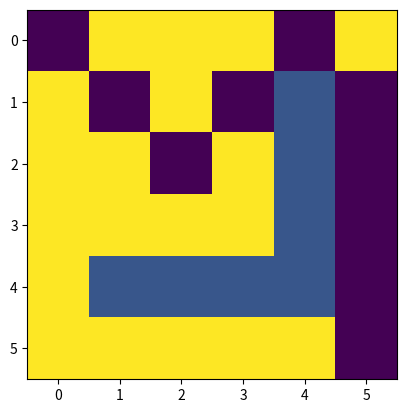

The matplotlib source for this figure:
import numpy
from random import random, randint
import matplotlib.pyplot as plt
from time import time
from matplotlib.animation import FuncAnimation
# note: "node" refers to a position on the maze
# note: the value of a node is the cost that it takes to get there, so lower cost is better
# node: any code with "# non-resilient", and probably some more, will need to be changed for any major change in the pathfinding such as adding walls or changing the maze shape


# written based off of the pseudocode at "https://en.wikipedia.org/wiki/A*_search_algorithm"


def grid_print(grid):  # non-resilient
    for i in grid:
        print(i)


def unzip(lst):  # yields the contents of the input list, removing nested lists. Output needs to be converted into a list to be used.
    for i in lst:
        if type(i) is list:
            yield from list(unzip(i))
        else:
            yield i


def make_maze(x: int, y: int, value_range: tuple, wall_rate: float):
    maze = [[0 for i in range(x)] for j in range(y)]  # initialising array of zeros

    # adding values to the array
    for i in range(len(maze)):
        for j in range(len(maze[i])):
            maze[i][j] = randint(value_range[0], value_range[1])  # adding cost values
            if random() < wall_rate:
                maze[i][j] = -1

    return maze


def a_star(maze, starting_position: tuple, goal_position: tuple):
    print("run")
    
    # maze start and end can't be walls
    maze[starting_position[0]][starting_position[1]] = 10
    maze[goal_position[0]][goal_position[1]] = 10
    
    
    class Output:
        def __init__(self, maze=None, final_path=None, failed=False, to_do_history=None, explored_history=None, path_history=None):
            if to_do_history is None:
                to_do_history = []
            self.maze = maze
            self.path = final_path
            self.failed = failed
            self.to_do_history = to_do_history
            self.explored_history = explored_history
            self.path_history = path_history
            

    def heuristic(current_position, end_position):  # estimates the cost to reach goal from the node at the given position
        # non-resilient
        
        # get average value of a node
        unzipped_maze = list(unzip(maze))
        average_value = sum(list(unzipped_maze)) / len(unzipped_maze)
        
        # estimating moves needed to get to goal
        # assumes no walls or obstructions
        distance_to_goal = abs(max(current_position[0], end_position[0]) - min(current_position[0], end_position[0])) + abs(max(current_position[1], end_position[1]) - min(current_position[1], end_position[1]))
        
        return distance_to_goal * average_value
    
    def neighbors(position):  # finding available positions to move into from the given position
        # non-resilient
        
        output = []

        for i in range(-1, 2):  # y offset  # non-resilient
            for j in range(-1, 2):  # x offset  # non-resilient
                if i == 0 and j == 0:  # makes it so that the input position won't be added to the output as one of the neighbors and won't be outside the maze  # non-resilient
                    continue
                if (position[0] + i < 0) or (position[1] + j < 0) or (position[0] + i >= len(maze)) or (position[1] + j >= len(maze[i])):  # makes it so that the output won't be outside the maze
                    continue
                if get_value((position[0] + i, position[1] + j)) == -1:  # if the neighbor is a wall
                    continue

                output.append((position[0] + i, position[1] + j))

        return output

    def get_value(position):  # returns the value of the input position in the maze
        # non-resilient
        
        return maze[position[0]][position[1]]

    infinity = float('inf')  # useful for making future code more readable
    
    # list of Nodes that need to be explored
    to_do = [starting_position]
    
    # the complete history of the to_do list, not used in algorithm, just for visual output
    to_do_history = []
    
    # list of nodes that have been taken off of the to_do list, not used in algorithm, just for visual output
    explored = []

    # the complete history of the explored list, not used in algorithm, just for visual output
    explored_history = []

    # list of the paths taken to explore nodes, not used in algorithm, just for visual output
    path_history = []
    
    # gScore[n] on wiklipedia will be shortest_path_cost[n] on here
    shortest_path_cost = {}
    # set all position's shortest path cost value to infinity
    for i in range(len(maze)):  # non-resilient
        for j in range(len(maze[i])):  # non-resilient
            shortest_path_cost[(i, j)] = infinity  # non-resilient
    shortest_path_cost[starting_position] = get_value(starting_position)  # the cost to reach the starting position will be 0
    
    # came_from[n] is the neighboring node directly preceding n on the shortest path to n
    came_from = {}
    
    # heuristic_dict[n] gives the output of heuristic(n) without having to re-run it
    # probably wouldn't be necessary in a maze like project euler problem 67
    # heuristic is used to prioritise movement towards the end position
    heuristic_dict = {}  # non-resilient
    for i in range(len(maze)):  # non-resilient
        for j in range(len(maze[i])):  # non-resilient
            heuristic_dict[(i, j)] = heuristic((i, j), goal_position)

    # For node n, to_finish_through[n] := gScore[n] + h(n).fScore[n] represents our current best guess as to
    # how short a path from start to finish can be if it goes through n.
    to_finish_through = {}
    # set all position's path length value to infinity
    for i in range(len(maze)):  # non-resilient
        for j in range(len(maze[i])):  # non-resilient
            to_finish_through[(i, j)] = infinity  # non-resilient
    
    
    def reconstruct_path(came_from: dict, current: tuple):
        path = [current]
        while current in came_from:
            current = came_from[current]
            path.insert(0, current)
        return path

    while len(to_do) > 0:  # while there are still to_do nodes
        value_dict = {pos: maze[pos[0]][pos[1]] for pos in to_do}  # the values of each position on the to_do list
        current_node = min(to_do, key=heuristic_dict.get)  # get the position with the lowest heuristic value that's in the to_do list

        if current_node == goal_position:  # if the current node is the destination, end
            return Output(final_path=reconstruct_path(came_from=came_from, current=current_node), maze=maze, to_do_history=to_do_history, explored_history=explored_history, path_history=path_history)

        to_do.remove(current_node)  # node has been "explored", so remove it from the to_do list
        explored.append(current_node)  # node has been "explored", so add it to the explored list
        
        to_do_history.append(list(to_do))  # add the current to_do list to the to_do_history list, the list function is run so that the element in to_do_history won't update when to_do updates
        explored_history.append(list(to_do))  # add the current explored list to the explored_history list, the list function is run so that the element in explored_history won't update when explored updates
        path_history.append(reconstruct_path(came_from=came_from, current=current_node))  # adds the path taken to the current node to path_history

        for neighbor in neighbors(current_node):
            # tentative_shortest_path_cost is the distance from start to the neighbor through current
            
            tentative_shortest_path_cost = shortest_path_cost[current_node] + get_value(neighbor)
            if tentative_shortest_path_cost < shortest_path_cost[neighbor]:  # if the new path to neighbor is the shortest path to neighbor
                came_from[neighbor] = current_node

                shortest_path_cost[neighbor] = tentative_shortest_path_cost
                heuristic_dict[neighbor] = tentative_shortest_path_cost + heuristic(neighbor, goal_position)
                
                if neighbor not in to_do:
                    to_do.append(neighbor)
    
    
    return Output(failed=True)


def animate_path(maze, path):
    if type(path) == str:  # that being a string indicates that the algorithm failed to find a path
        return
    
    fig, ax = plt.subplots()  # initialising plot
    
    display_array = numpy.array(maze)  # the array for display on 'ax'
    for position in path:  # for every position on the path from the start position to the goal position
        display_array[position[0], position[1]] = -5  # replace the value in the array with 5 (makes it appear teal on the table)
    graph = plt.imshow(display_array)  # add the array to the window
    
    plt.show()  # show the window


def calculate_path_cost(maze, path):
    # non-resilient
    total_cost = 0
    for position in path:
        total_cost += maze[position[0]][position[1]]
    return total_cost


start = time()


maze = make_maze(x=10, y=10, value_range=(10, 10), wall_rate=0.3)

maze = [[10, 10, 10, 10, 10, 10],
        [10, 10, 10, 10, -1, 10],
        [10, 10, 10, 10, -1, 10],
        [10, 10, 10, 10, -1, 10],
        [10, -1, -1, -1, -1, 10],
        [10, 10, 10, 10, 10, 10]]


output = a_star(maze=maze, starting_position=(0, 0), goal_position=(len(maze)-1, len(maze[0])-1))  # non-resilient

elapsed = time() - start



if not output.failed:
    print(f"path: {output.path}")
    print("grid:")
    grid_print(output.maze)

    print(f"elapsed: {elapsed}s")

    print(f"path cost: {calculate_path_cost(output.maze, output.path)}")
    
    
    animate_path(maze=output.maze, path=output.path)
else:
    print("Pathfinding failed :(")
